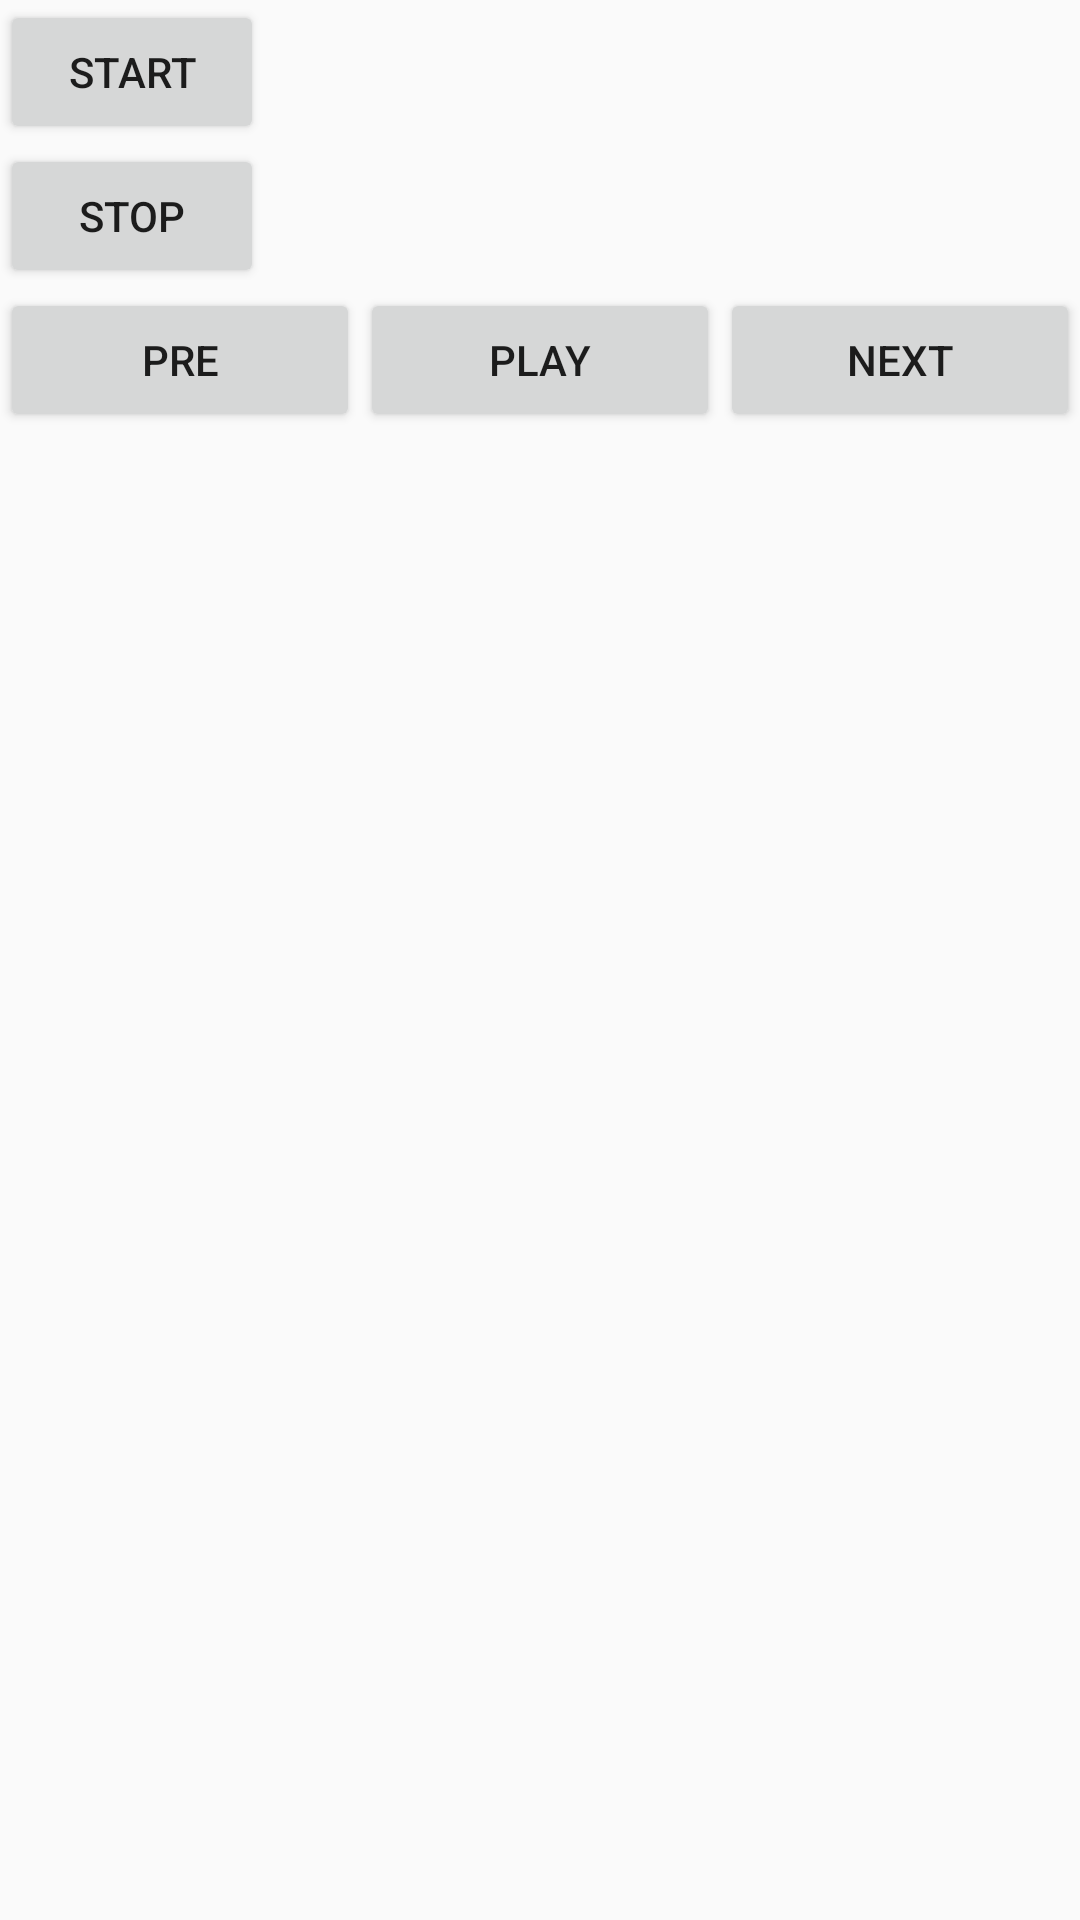

Reconstruct the res/layout file that produces this screen, plus the resources it refers to.
<!-- AndroidManifest.xml: application theme DemoAppTheme -->
<!-- res/layout/activity_main2.xml -->
<?xml version="1.0" encoding="utf-8"?>
<LinearLayout
    xmlns:android="http://schemas.android.com/apk/res/android"
    xmlns:app="http://schemas.android.com/apk/res-auto"
    xmlns:tools="http://schemas.android.com/tools"
    android:layout_width="match_parent"
    android:layout_height="match_parent"
    tools:context="com.auxdio.protocol.demo.serivce.Main2Activity"
    android:orientation="vertical">

    <Button
        android:id="@+id/bt_startService"
        android:layout_width="wrap_content"
        android:layout_height="wrap_content"
        android:onClick="StartServiceOnClick"
        android:text="Start"/>

    <Button
        android:id="@+id/bt_stopService"
        android:layout_width="wrap_content"
        android:layout_height="wrap_content"
        android:onClick="StopServiceOnClick"
        android:text="Stop"/>
    <LinearLayout
        android:layout_width="match_parent"
        android:layout_height="wrap_content"
        android:orientation="horizontal">

        <Button
            android:id="@+id/bt_pre"
            android:layout_width="0dp"
            android:layout_weight="1"
            android:layout_height="wrap_content"
            android:onClick="PreOnClick"
            android:text="pre"/>

        <Button
            android:id="@+id/bt_play"
            android:layout_width="0dp"
            android:layout_weight="1"
            android:layout_height="wrap_content"
            android:onClick="PlayOnClick"
            android:text="play"/>

        <Button
            android:id="@+id/bt_next"
            android:layout_width="0dp"
            android:layout_weight="1"
            android:layout_height="wrap_content"
            android:onClick="NextOnClick"
            android:text="next"/>
    </LinearLayout>

</LinearLayout>
<!-- resources referenced by this layout -->
<resources>
  <style name="DemoAppTheme" parent="Theme.AppCompat.Light.NoActionBar">
          
          <item name="colorPrimary">@color/colorPrimary</item>
          <item name="colorPrimaryDark">@color/colorPrimaryDark</item>
          <item name="colorAccent">@color/colorAccent</item>
      </style>
  <color name="colorPrimary">#3F51B5</color>
  <color name="colorPrimaryDark">#303F9F</color>
  <color name="colorAccent">#FF4081</color>
</resources>
